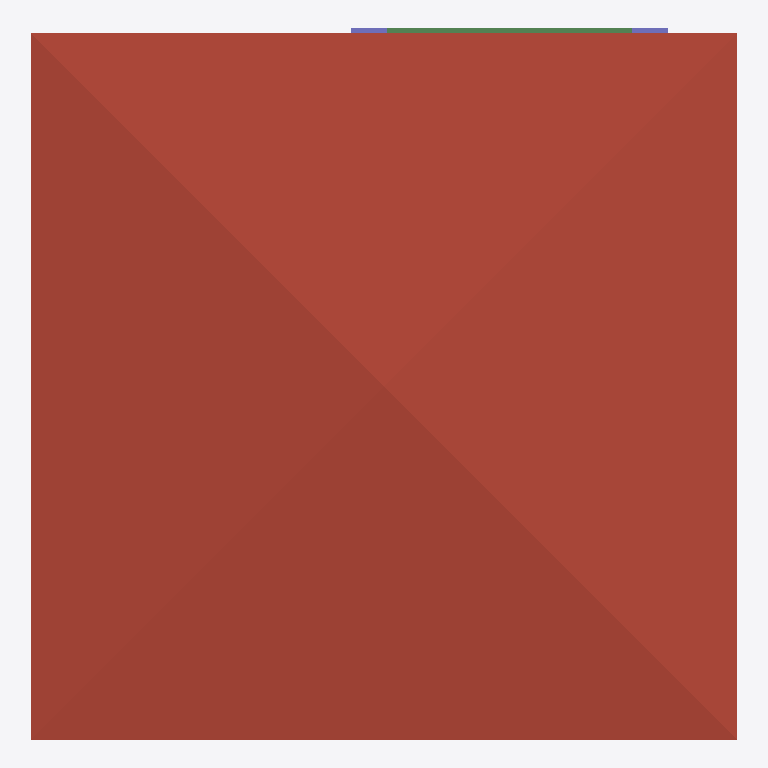
Plan cut of the same IFC building model at storey 'Roof' (level 6.00 m, cut at 7.40 m), seen from above with north up, elements coloured by IFC class: 2 columns (violet), 1 roof (red-brown), 1 beam (green). Cut surfaces are drawn darker.
Extent 10.0 m × 10.1 m × 7.9 m (x, y, z). Storeys (3): GF at 0.00 m; 2F at 3.00 m; Roof at 6.00 m. Elements (119): 28 IfcColumn, 28 IfcWall, 20 IfcRailing, 15 IfcBeam, 10 IfcDoor, 9 IfcWindow, 5 IfcSlab, 2 IfcStairFlight, 1 IfcCovering, 1 IfcRoof.

HEADER;
FILE_DESCRIPTION(('ViewDefinition[DesignTransferView]'),'2;1');
FILE_NAME('s05-activity.ifc','2026-10-23T15:55:46+08:00',(''),(''),'IfcOpenShell 0.8.5-post1','Bonsai 0.8.5-post1','Nobody');
FILE_SCHEMA(('IFC4'));
ENDSEC;
DATA;
#1=IFCPROJECT('0i3jZaEcrCcO9YjM6A$6KX',$,'My Project',$,$,$,$,(#10,#22),#5);
#27=IFCSITE('2nGngZZQTCIA7CjLzEDrrS',$,'My Site',$,$,#50,$,$,$,$,$,$,$,$);
#33=IFCBUILDING('2gFqXt5SrBc86tzCKwMcii',$,'My Building',$,$,#56,$,$,$,$,$,$);
#39=IFCBUILDINGSTOREY('0$hmVFWQzBJPdQ69fPKiSF',$,'2F',$,$,#3835,$,$,$,$);
#63=IFCBUILDINGSTOREY('3UHHvE5Hr6HgmA3JkUGQFf',$,'GF',$,$,#79,$,$,$,$);
#9140=IFCBUILDINGSTOREY('05gQQ5f59F7890z4aBGzhp',$,'Roof',$,$,#9161,$,$,$,$);
#9192=IFCROOF('1LwqOdVUj5MgPp9uDfVYDq',$,'Roof',$,$,#9468,#9201,$,$);
#12969=IFCBEAM('3LAHXFXyLCMB9aQHtHnS0m',$,'Beam',$,$,#12977,#12981,$,$);
#12696=IFCCOLUMN('30Ndp9PNnF7RPOfzEfRY9W',$,'Column',$,$,#12703,#12707,$,$);
#12718=IFCCOLUMN('1TXFalMYPFmhIjbPiHDaPt',$,'Column',$,$,#12725,#12729,$,$);
ENDSEC;
